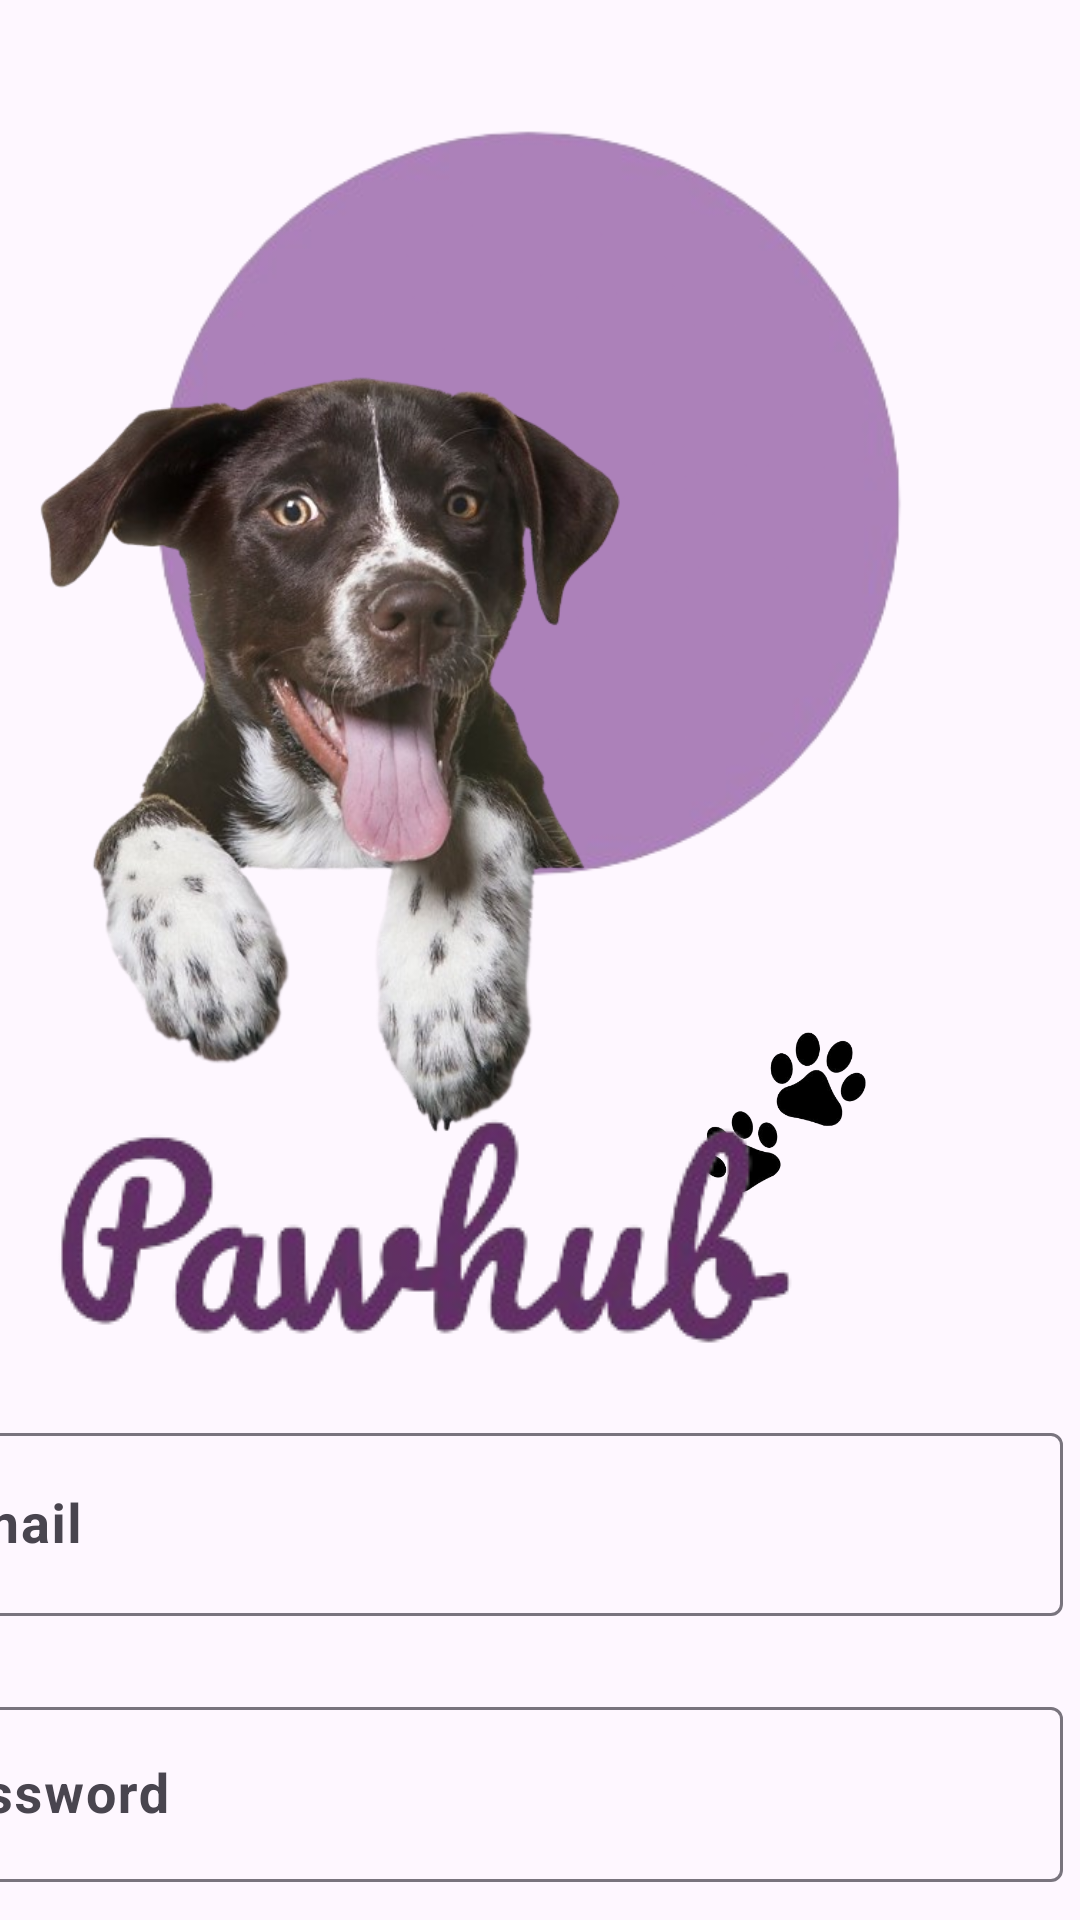

Here is an Android app screen rendered from its layout file. Give the layout XML and the strings, colors and styles it references.
<!-- AndroidManifest.xml: application theme Theme.MadExam02 -->
<!-- res/layout/activity_page02.xml -->
<?xml version="1.0" encoding="utf-8"?>
<androidx.constraintlayout.widget.ConstraintLayout xmlns:android="http://schemas.android.com/apk/res/android"
    xmlns:app="http://schemas.android.com/apk/res-auto"
    xmlns:tools="http://schemas.android.com/tools"
    android:id="@+id/main"
    android:layout_width="match_parent"
    android:layout_height="match_parent"
    tools:context=".page02">

    <ImageView
        android:id="@+id/imageView"
        android:layout_width="360dp"
        android:layout_height="374dp"
        android:layout_marginTop="-40dp"
        app:layout_constraintEnd_toEndOf="parent"
        app:layout_constraintStart_toStartOf="parent"
        app:layout_constraintTop_toTopOf="parent"
        app:srcCompat="@drawable/untitled_design_removebg_preview" />

    <com.google.android.material.textfield.TextInputLayout
        android:id="@+id/textInputLayout"
        android:layout_width="398dp"
        android:layout_height="wrap_content"
        android:layout_marginTop="73dp"
        android:layout_marginEnd="6dp"
        app:layout_constraintEnd_toEndOf="parent"
        app:layout_constraintTop_toBottomOf="@+id/imageView4">

        <com.google.android.material.textfield.TextInputEditText
            android:layout_width="match_parent"
            android:layout_height="61dp"
            android:hint="@string/username"
            android:textSize="18sp"
            android:textStyle="bold" />
    </com.google.android.material.textfield.TextInputLayout>

    <com.google.android.material.textfield.TextInputLayout
        android:id="@+id/textInputLayout2"
        android:layout_width="398dp"
        android:layout_height="wrap_content"
        android:layout_marginTop="25dp"
        android:layout_marginEnd="6dp"
        app:layout_constraintEnd_toEndOf="parent"
        app:layout_constraintTop_toBottomOf="@+id/textInputLayout">

        <com.google.android.material.textfield.TextInputEditText
            android:layout_width="match_parent"
            android:layout_height="wrap_content"
            android:hint="@string/password"
            android:textSize="18sp"
            android:textStyle="bold" />
    </com.google.android.material.textfield.TextInputLayout>

    <ImageView
        android:id="@+id/imageView4"
        android:layout_width="59dp"
        android:layout_height="57dp"
        android:layout_marginTop="8dp"
        android:layout_marginEnd="69dp"
        app:layout_constraintEnd_toEndOf="parent"
        app:layout_constraintTop_toBottomOf="@+id/imageView"
        app:srcCompat="@drawable/paws" />

    <TextView
        android:id="@+id/textView5"
        android:layout_width="wrap_content"
        android:layout_height="wrap_content"
        android:layout_marginTop="16dp"
        android:fontFamily="sans-serif-black"
        android:text="@string/forgot_password"
        android:textColor="@color/lets_go_text"
        android:textStyle="bold"
        app:layout_constraintEnd_toEndOf="parent"
        app:layout_constraintHorizontal_bias="0.5"
        app:layout_constraintStart_toStartOf="parent"
        app:layout_constraintTop_toBottomOf="@+id/textInputLayout2" />

    <Button
        android:id="@+id/button"
        android:layout_width="390dp"
        android:layout_height="90dp"
        android:layout_marginTop="10dp"
        android:backgroundTint="@color/sign_in"
        android:fontFamily="sans-serif-black"
        android:text="@string/sign_in"
        android:textSize="38sp"
        app:layout_constraintEnd_toEndOf="parent"
        app:layout_constraintHorizontal_bias="0.5"
        app:layout_constraintStart_toStartOf="parent"
        app:layout_constraintTop_toBottomOf="@+id/textView5" />

    <Button
        android:id="@+id/button3"
        android:layout_width="390dp"
        android:layout_height="90dp"
        android:layout_marginTop="8dp"
        android:backgroundTint="@color/sign_in"
        android:fontFamily="sans-serif-black"
        android:text="@string/sign_up"
        android:textSize="38sp"
        app:layout_constraintEnd_toEndOf="parent"
        app:layout_constraintHorizontal_bias="0.5"
        app:layout_constraintStart_toStartOf="parent"
        app:layout_constraintTop_toBottomOf="@+id/button" />

    <ImageView
        android:id="@+id/imageView3"
        android:layout_width="201dp"
        android:layout_height="286dp"
        android:layout_marginStart="-350dp"
        android:layout_marginTop="150dp"
        app:layout_constraintStart_toEndOf="@+id/imageView"
        app:layout_constraintTop_toTopOf="@+id/imageView"
        app:srcCompat="@drawable/dog2" />

    <ImageView
        android:id="@+id/imageView42"
        android:layout_width="wrap_content"
        android:layout_height="wrap_content"
        android:layout_marginTop="38dp"
        android:layout_marginEnd="78dp"
        app:layout_constraintEnd_toEndOf="@+id/imageView"
        app:layout_constraintStart_toStartOf="@+id/imageView"
        app:layout_constraintTop_toBottomOf="@+id/imageView"
        app:srcCompat="@drawable/oooooo_removebg_preview" />

</androidx.constraintlayout.widget.ConstraintLayout>
<!-- resources referenced by this layout -->
<resources>
  <color name="lets_go_text">#AC80B8</color>
  <color name="sign_in">#B076BF</color>
  <!-- drawable dog2: png bitmap (drawable, 262959 bytes) -->
  <!-- drawable oooooo_removebg_preview: png bitmap (drawable, 25042 bytes) -->
  <!-- drawable paws: png bitmap (drawable, 33765 bytes) -->
  <!-- drawable untitled_design_removebg_preview: png bitmap (drawable, 36443 bytes) -->
  <string name="forgot_password">Forgot Password ?</string>
  <string name="password">Password</string>
  <string name="sign_in">SIGN IN</string>
  <string name="sign_up">SIGN UP</string>
  <string name="username">E-mail</string>
  <style name="Theme.MadExam02" parent="Base.Theme.MadExam02" />
  <style name="Base.Theme.MadExam02" parent="Theme.Material3.DayNight.NoActionBar">
          
          
      </style>
</resources>
